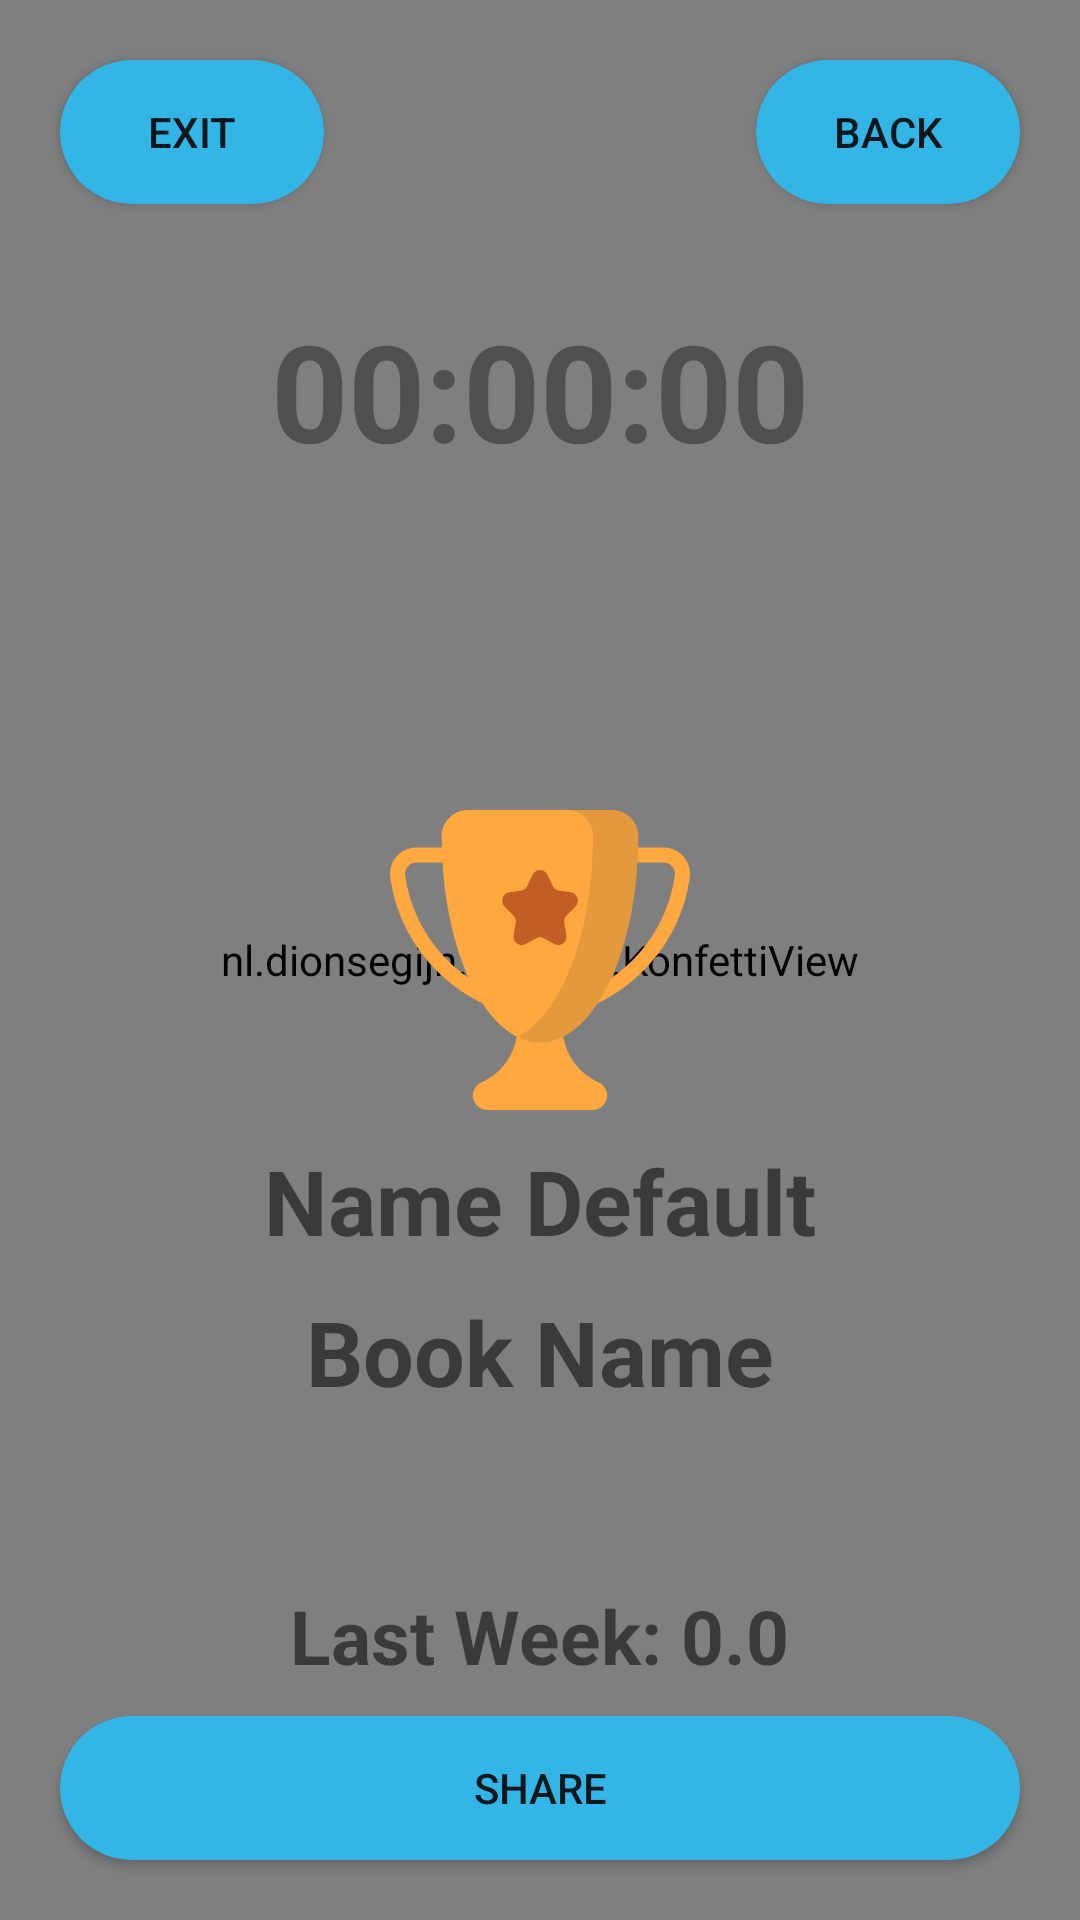

Write the Android layout XML for this screen, with the resource values it uses.
<!-- AndroidManifest.xml: application theme Theme.AndroidEnglishReadingTimer -->
<!-- res/layout/activity_score.xml -->
<?xml version="1.0" encoding="utf-8"?>
<RelativeLayout xmlns:android="http://schemas.android.com/apk/res/android"
    xmlns:app="http://schemas.android.com/apk/res-auto"
    xmlns:tools="http://schemas.android.com/tools"
    android:layout_width="match_parent"
    android:background="#eed1ff"
    android:layout_height="match_parent"
    tools:context=".views.Score">

    <nl.dionsegijn.konfetti.KonfettiView
        android:id="@+id/viewKonfetti"
        android:layout_width="match_parent"
        android:layout_height="match_parent" />

    <TextView
        android:id="@+id/time_tv"
        android:textStyle="bold"
        android:textColor="#505050"
        android:text="00:00:00"
        android:textSize="45dp"
        android:layout_marginTop="100dp"
        android:layout_centerHorizontal="true"
        android:layout_width="wrap_content"
        android:layout_height="wrap_content"></TextView>

    <ImageView
        android:layout_centerInParent="true"
        android:src="@drawable/trophy"
        android:id="@+id/trophy"
        android:layout_width="100dp"
        android:layout_height="100dp"
        android:scaleType="fitCenter"
        android:adjustViewBounds="true"/>

    <TextView
        android:layout_marginTop="10dp"
        android:id="@+id/name"
        android:layout_centerHorizontal="true"
        android:layout_below="@+id/trophy"
        android:layout_width="wrap_content"
        android:layout_height="wrap_content"
        android:text="Name Default"
        android:textStyle="bold"
        android:textSize="30dp"></TextView>

    <TextView
        android:layout_marginTop="10dp"
        android:id="@+id/book_name_tv"
        android:layout_centerHorizontal="true"
        android:layout_below="@id/name"
        android:layout_width="wrap_content"
        android:layout_height="wrap_content"
        android:text="Book Name"
        android:textStyle="bold"
        android:textSize="30dp"></TextView>

    <TextView
        android:layout_marginTop="10dp"
        android:id="@+id/weekSum"
        android:layout_centerHorizontal="true"
        android:layout_marginBottom="10dp"
        android:layout_above="@id/button_share"
        android:layout_width="wrap_content"
        android:layout_height="wrap_content"
        android:text="Last Week: 0.0"
        android:textStyle="bold"
        android:textSize="25dp"></TextView>

    <Button
        android:layout_centerHorizontal="true"
        android:background="@drawable/bg_button"
        android:text="back"
        android:layout_alignParentTop="true"
        android:layout_alignParentRight="true"
        android:layout_marginTop="20dp"
        android:layout_marginLeft="20dp"
        android:layout_marginRight="20dp"
        android:layout_width="wrap_content"
        android:layout_height="wrap_content"
        android:layout_marginBottom="20dp"
        android:id="@+id/back_button"/>

    <Button
        android:layout_centerHorizontal="true"
        android:background="@drawable/bg_button"
        android:text="exit"
        android:layout_alignParentTop="true"
        android:layout_alignParentLeft="true"
        android:layout_marginTop="20dp"
        android:layout_marginLeft="20dp"
        android:layout_marginRight="20dp"
        android:layout_width="wrap_content"
        android:layout_height="wrap_content"
        android:layout_marginBottom="20dp"
        android:id="@+id/exit_button"/>

    <Button
        android:layout_centerHorizontal="true"
        android:background="@drawable/bg_button"
        android:text="Share"
        android:layout_marginLeft="20dp"
        android:layout_marginRight="20dp"
        android:layout_width="match_parent"
        android:layout_height="wrap_content"
        android:layout_marginBottom="20dp"
        android:layout_alignParentBottom="true"
        android:id="@+id/button_share" />
</RelativeLayout>
<!-- resources referenced by this layout -->
<resources>
  <!-- drawable bg_button (drawable) -->
  <?xml version="1.0" encoding="utf-8"?>
  <shape xmlns:android="http://schemas.android.com/apk/res/android"
      android:shape="rectangle">
      <solid android:color="@android:color/holo_blue_light"></solid>
      <corners android:radius="50000dp"></corners>
  </shape>
  <!-- drawable trophy: png bitmap (drawable, 18639 bytes) -->
  <style name="Theme.AndroidEnglishReadingTimer" parent="Theme.MaterialComponents.Light.NoActionBar">
          
          <item name="colorPrimary">@color/purple_500</item>
          <item name="colorPrimaryVariant">@color/purple_700</item>
          <item name="colorOnPrimary">#eed1ff</item>
          
          <item name="colorSecondary">@color/teal_200</item>
          <item name="colorSecondaryVariant">@color/teal_700</item>
          <item name="colorOnSecondary">@color/black</item>
          
          <item name="android:statusBarColor" tools:targetApi="l">@color/purple_700</item>
          
      </style>
  <color name="purple_500">#FF6200EE</color>
  <color name="purple_700">#FF3700B3</color>
  <color name="teal_200">#FF03DAC5</color>
  <color name="teal_700">#FF018786</color>
  <color name="black">#FF000000</color>
</resources>
